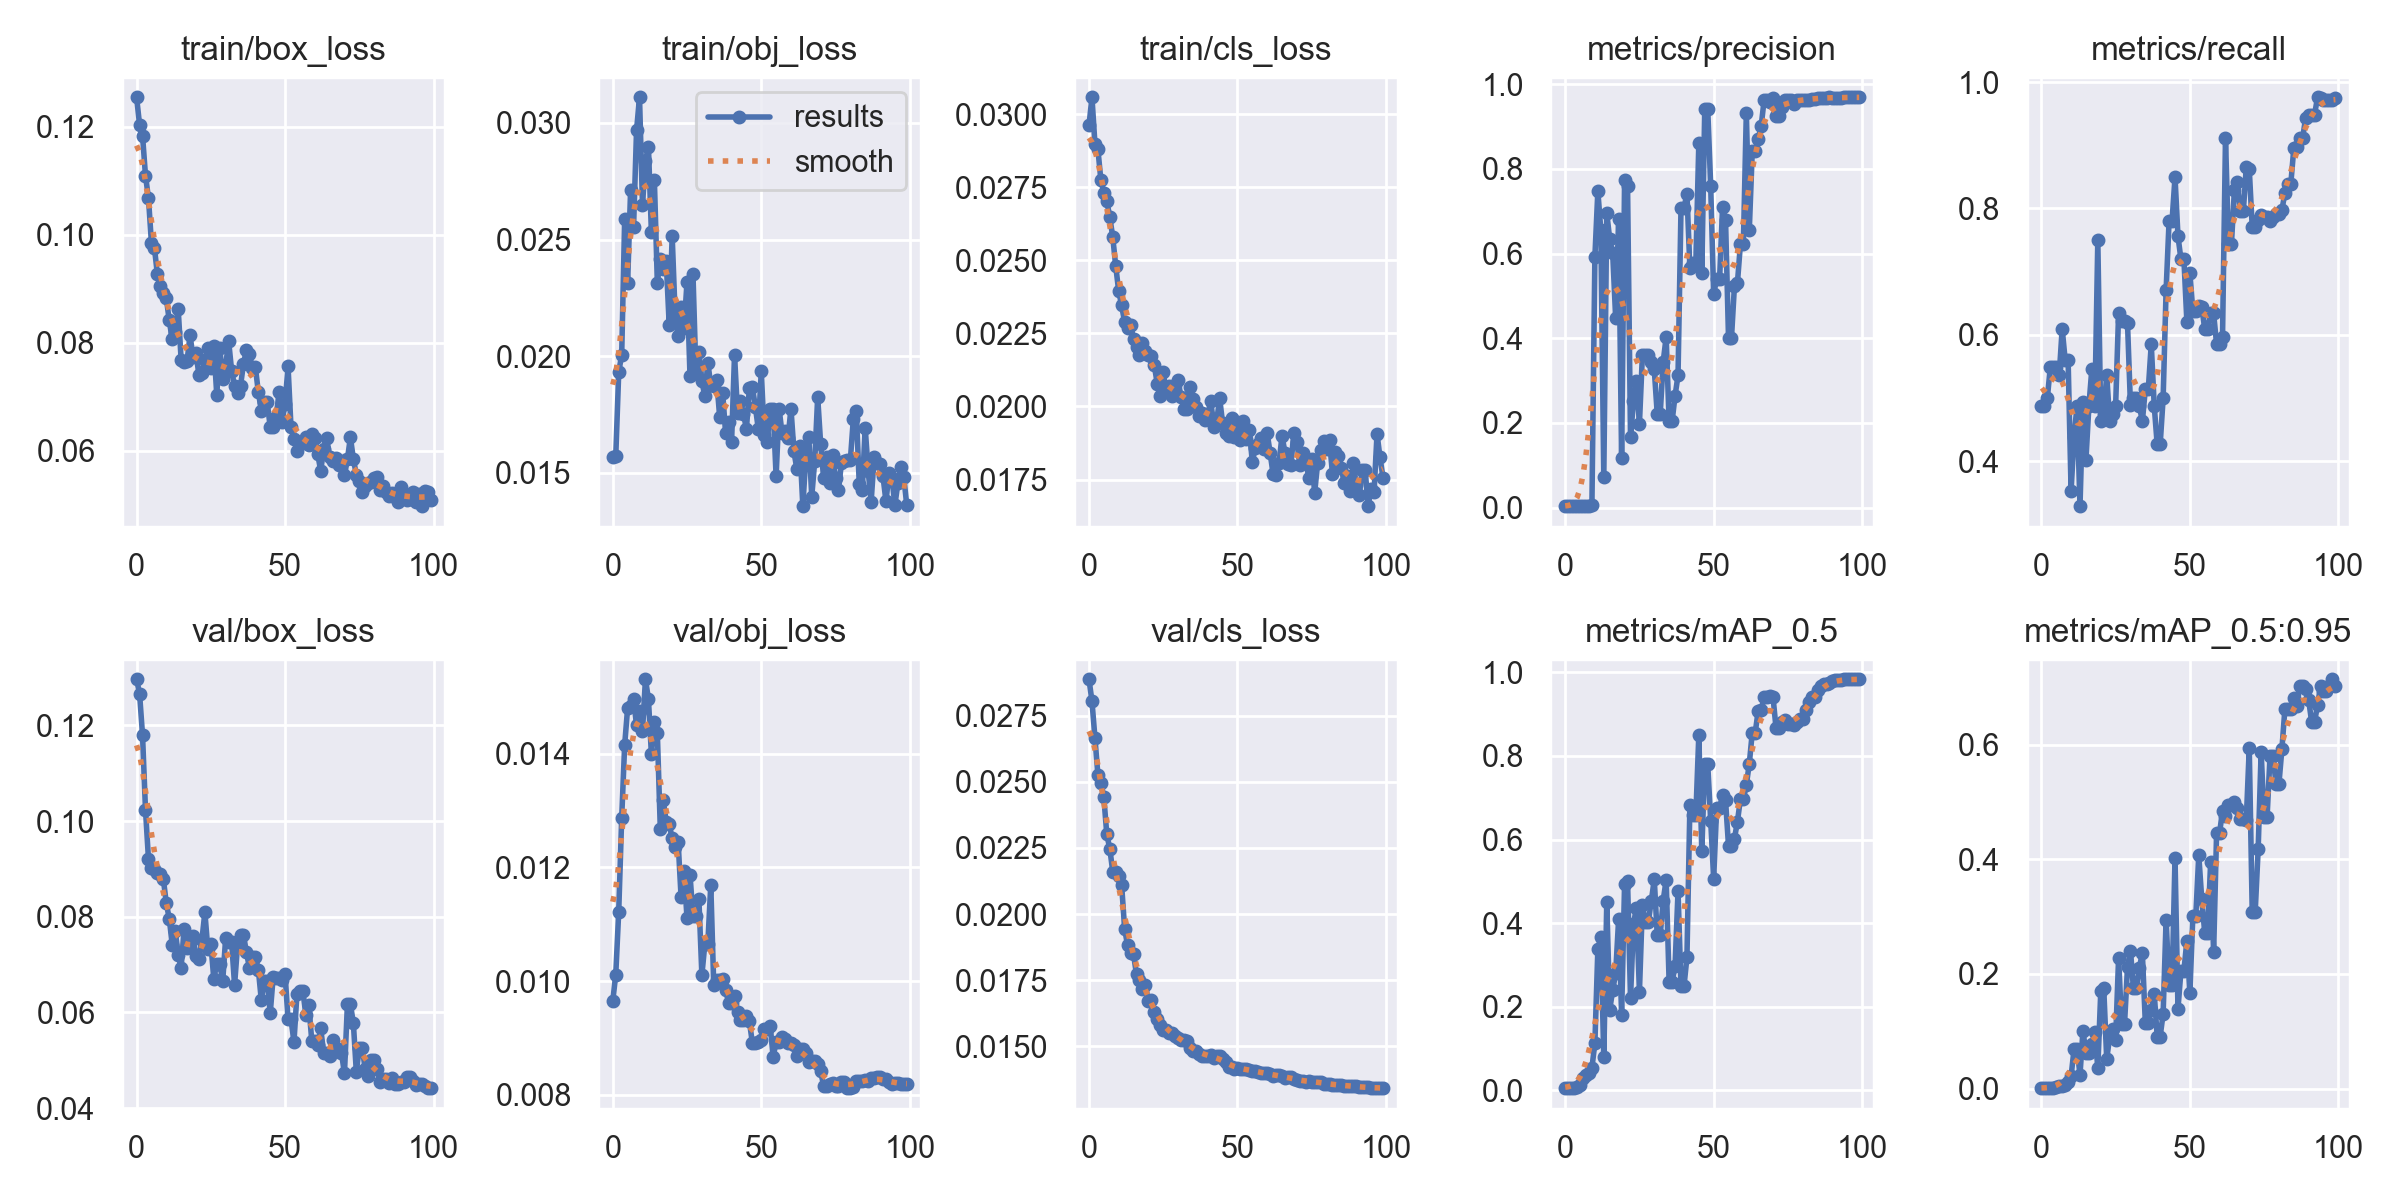

Data behind this chart, as committed beside it:
epoch, train/box_loss, train/obj_loss, train/cls_loss, metrics/precision, metrics/recall, metrics/mAP_0.5, metrics/mAP_0.5:0.95, val/box_loss, val/obj_loss, val/cls_loss, x/lr0, x/lr1, x/lr2
0, 0.1254, 0.01566, 0.02962, 0.003242, 0.4878, 0.005524, 0.0009119, 0.1296, 0.009651, 0.02887, 0.0982, 0.0002, 0.0002
1, 0.1204, 0.01571, 0.03058, 0.003173, 0.4878, 0.005233, 0.0008589, 0.1266, 0.01011, 0.02805, 0.09549, 0.0004951, 0.0004951
2, 0.1183, 0.01931, 0.02899, 0.003196, 0.5, 0.005801, 0.0008387, 0.118, 0.01122, 0.02667, 0.09278, 0.0007842, 0.0007842
3, 0.1109, 0.02006, 0.0288, 0.003469, 0.5488, 0.005347, 0.0007715, 0.1023, 0.01287, 0.02527, 0.09007, 0.001067, 0.001067
4, 0.1068, 0.02588, 0.02775, 0.003361, 0.5488, 0.007887, 0.001254, 0.09206, 0.01416, 0.02496, 0.08735, 0.001345, 0.001345
5, 0.09848, 0.02314, 0.02731, 0.003327, 0.5488, 0.01282, 0.002112, 0.09024, 0.01481, 0.02441, 0.08462, 0.001616, 0.001616
6, 0.0976, 0.02713, 0.02703, 0.003249, 0.5366, 0.02972, 0.003728, 0.09006, 0.01485, 0.02301, 0.08188, 0.001881, 0.001881
7, 0.09268, 0.02553, 0.02648, 0.003769, 0.6098, 0.03749, 0.004683, 0.08906, 0.01497, 0.02247, 0.07914, 0.002141, 0.002141
8, 0.09043, 0.02967, 0.0258, 0.003416, 0.561, 0.04214, 0.006743, 0.08894, 0.0145, 0.02161, 0.07639, 0.002394, 0.002394
9, 0.08917, 0.0311, 0.0248, 0.005114, 0.561, 0.05367, 0.0122, 0.08793, 0.01476, 0.0216, 0.07364, 0.002642, 0.002642
10, 0.08829, 0.02649, 0.02395, 0.5921, 0.3537, 0.113, 0.02181, 0.08283, 0.0144, 0.02145, 0.07088, 0.002883, 0.002883
11, 0.08412, 0.02836, 0.02346, 0.7473, 0.439, 0.3376, 0.06859, 0.07962, 0.01531, 0.02109, 0.06812, 0.003119, 0.003119
12, 0.0806, 0.02899, 0.02288, 0.6555, 0.4878, 0.3666, 0.06986, 0.07418, 0.01496, 0.01944, 0.06535, 0.003349, 0.003349
13, 0.082, 0.02532, 0.02267, 0.07141, 0.3293, 0.07886, 0.02418, 0.07709, 0.01399, 0.01882, 0.06257, 0.003572, 0.003572
14, 0.08633, 0.02757, 0.0228, 0.6958, 0.4946, 0.4499, 0.101, 0.07205, 0.01455, 0.01854, 0.05979, 0.00379, 0.00379
15, 0.07686, 0.02315, 0.02231, 0.6333, 0.4024, 0.1934, 0.06178, 0.06937, 0.01437, 0.01847, 0.057, 0.004002, 0.004002
16, 0.07646, 0.02416, 0.02204, 0.6007, 0.4878, 0.2395, 0.06265, 0.07744, 0.01268, 0.01772, 0.05421, 0.004208, 0.004208
17, 0.07665, 0.02372, 0.02175, 0.4472, 0.547, 0.2804, 0.07705, 0.07351, 0.01318, 0.01753, 0.05141, 0.004408, 0.004408
18, 0.08137, 0.02407, 0.02218, 0.6825, 0.4878, 0.4099, 0.09911, 0.07468, 0.0128, 0.01717, 0.0486, 0.004602, 0.004602
19, 0.07739, 0.02133, 0.02188, 0.1162, 0.7497, 0.181, 0.03572, 0.07597, 0.01276, 0.0173, 0.04579, 0.00479, 0.00479
20, 0.07807, 0.02516, 0.02177, 0.7731, 0.4634, 0.4935, 0.17, 0.07172, 0.01251, 0.01673, 0.04297, 0.004972, 0.004972
21, 0.07401, 0.02176, 0.02172, 0.7598, 0.4756, 0.5013, 0.175, 0.07115, 0.01236, 0.01674, 0.04015, 0.005149, 0.005149
22, 0.07448, 0.02086, 0.0214, 0.1655, 0.5366, 0.2213, 0.05153, 0.07518, 0.01246, 0.01631, 0.03732, 0.005319, 0.005319
23, 0.07677, 0.02212, 0.02077, 0.2513, 0.4634, 0.3988, 0.09063, 0.08093, 0.01148, 0.01603, 0.03448, 0.005483, 0.005483
24, 0.07901, 0.0212, 0.02035, 0.2978, 0.4756, 0.4362, 0.1042, 0.07316, 0.01194, 0.01579, 0.03164, 0.005642, 0.005642
25, 0.07533, 0.02319, 0.02116, 0.1977, 0.4878, 0.236, 0.08496, 0.07438, 0.0111, 0.01563, 0.02879, 0.005794, 0.005794
26, 0.07933, 0.01916, 0.02052, 0.3601, 0.6341, 0.4432, 0.2282, 0.06704, 0.01187, 0.01562, 0.02594, 0.005941, 0.005941
27, 0.07036, 0.02353, 0.02069, 0.3606, 0.622, 0.4039, 0.1133, 0.07017, 0.01115, 0.0155, 0.02308, 0.006081, 0.006081
28, 0.07906, 0.01926, 0.02035, 0.3606, 0.622, 0.4039, 0.1133, 0.07017, 0.01115, 0.0155, 0.02022, 0.006216, 0.006216
29, 0.07337, 0.02018, 0.02075, 0.3449, 0.6186, 0.4531, 0.2117, 0.06654, 0.01144, 0.01538, 0.01734, 0.006345, 0.006345
30, 0.0757, 0.01894, 0.02089, 0.3263, 0.4885, 0.5047, 0.2408, 0.07557, 0.0101, 0.01533, 0.01447, 0.006468, 0.006468
31, 0.0803, 0.01828, 0.02032, 0.2209, 0.5, 0.3715, 0.1749, 0.07473, 0.01065, 0.01525, 0.01158, 0.006584, 0.006584
32, 0.07485, 0.01972, 0.01992, 0.2209, 0.5, 0.3715, 0.1749, 0.07473, 0.01065, 0.01525, 0.008695, 0.006695, 0.006695
33, 0.07197, 0.01877, 0.01993, 0.3443, 0.4878, 0.4541, 0.2111, 0.06572, 0.01169, 0.01521, 0.006733, 0.006733, 0.006733
34, 0.0707, 0.01871, 0.02065, 0.4023, 0.4634, 0.5033, 0.2363, 0.07413, 0.009922, 0.01495, 0.006733, 0.006733, 0.006733
35, 0.07203, 0.01898, 0.02026, 0.2036, 0.514, 0.2592, 0.115, 0.07616, 0.01002, 0.01483, 0.006634, 0.006634, 0.006634
36, 0.07613, 0.01739, 0.01999, 0.2036, 0.514, 0.2592, 0.115, 0.07616, 0.01002, 0.01483, 0.006535, 0.006535, 0.006535
37, 0.07861, 0.01842, 0.01968, 0.2639, 0.5854, 0.2971, 0.1374, 0.07254, 0.01004, 0.01472, 0.006436, 0.006436, 0.006436
38, 0.07795, 0.0167, 0.01978, 0.3124, 0.4878, 0.4765, 0.1656, 0.06934, 0.009841, 0.01464, 0.006337, 0.006337, 0.006337
39, 0.07531, 0.01718, 0.01953, 0.7069, 0.4268, 0.2485, 0.09087, 0.07157, 0.009617, 0.01465, 0.006238, 0.006238, 0.006238
40, 0.07549, 0.01632, 0.01972, 0.7069, 0.4268, 0.2485, 0.09087, 0.07157, 0.009617, 0.01465, 0.006139, 0.006139, 0.006139
41, 0.07087, 0.02006, 0.0202, 0.7418, 0.5, 0.3183, 0.1308, 0.06897, 0.009742, 0.01469, 0.00604, 0.00604, 0.00604
42, 0.06747, 0.01758, 0.0193, 0.5653, 0.6707, 0.6818, 0.2949, 0.0626, 0.009458, 0.01456, 0.005941, 0.005941, 0.005941
43, 0.06911, 0.01807, 0.01949, 0.5784, 0.78, 0.6587, 0.1805, 0.06657, 0.00932, 0.01463, 0.005842, 0.005842, 0.005842
44, 0.06896, 0.01754, 0.02028, 0.5784, 0.78, 0.6587, 0.1805, 0.06657, 0.00932, 0.01463, 0.005743, 0.005743, 0.005743
45, 0.06444, 0.01689, 0.01943, 0.8603, 0.8495, 0.8497, 0.402, 0.0598, 0.009378, 0.01454, 0.005644, 0.005644, 0.005644
46, 0.06449, 0.01864, 0.01909, 0.5552, 0.7561, 0.5733, 0.1391, 0.06749, 0.009292, 0.01439, 0.005545, 0.005545, 0.005545
47, 0.06623, 0.01868, 0.01899, 0.9419, 0.7195, 0.7798, 0.2058, 0.06728, 0.008911, 0.01422, 0.005446, 0.005446, 0.005446
48, 0.07097, 0.01784, 0.0196, 0.9419, 0.7195, 0.7798, 0.2058, 0.06728, 0.008911, 0.01422, 0.005347, 0.005347, 0.005347
49, 0.06537, 0.01689, 0.01895, 0.7595, 0.6202, 0.6453, 0.2581, 0.06675, 0.008931, 0.01416, 0.005248, 0.005248, 0.005248
50, 0.06862, 0.01936, 0.01947, 0.5038, 0.6981, 0.5063, 0.1663, 0.06806, 0.008967, 0.01419, 0.005149, 0.005149, 0.005149
51, 0.07566, 0.01663, 0.01884, 0.5401, 0.6381, 0.6748, 0.3008, 0.05855, 0.009158, 0.01414, 0.00505, 0.00505, 0.00505
52, 0.06434, 0.01633, 0.0195, 0.5401, 0.6381, 0.6748, 0.3008, 0.05855, 0.009158, 0.01414, 0.004951, 0.004951, 0.004951
53, 0.06218, 0.01774, 0.01888, 0.7101, 0.6463, 0.7073, 0.4071, 0.05384, 0.009216, 0.01413, 0.004852, 0.004852, 0.004852
54, 0.05999, 0.01774, 0.0192, 0.6789, 0.6447, 0.6935, 0.3305, 0.06386, 0.008668, 0.01411, 0.004753, 0.004753, 0.004753
55, 0.06126, 0.01485, 0.01811, 0.4006, 0.6098, 0.5852, 0.2723, 0.06447, 0.00892, 0.01408, 0.004654, 0.004654, 0.004654
56, 0.06169, 0.01775, 0.01858, 0.4006, 0.6098, 0.5852, 0.2723, 0.06447, 0.00892, 0.01408, 0.004555, 0.004555, 0.004555
57, 0.06256, 0.0167, 0.01873, 0.5241, 0.6341, 0.6025, 0.3952, 0.05951, 0.009007, 0.01404, 0.004456, 0.004456, 0.004456
58, 0.06116, 0.01681, 0.01893, 0.5303, 0.6341, 0.6426, 0.2377, 0.06156, 0.008978, 0.01398, 0.004357, 0.004357, 0.004357
59, 0.06316, 0.01648, 0.01853, 0.6217, 0.5854, 0.6965, 0.4456, 0.05405, 0.008907, 0.014, 0.004258, 0.004258, 0.004258
... 40 more rows
